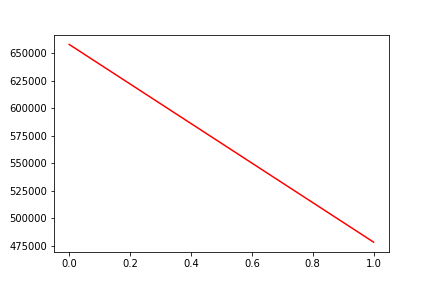

Data behind this chart, as committed beside it:
, date, assets
0, 0, 657988
1, 20181212, 478097
